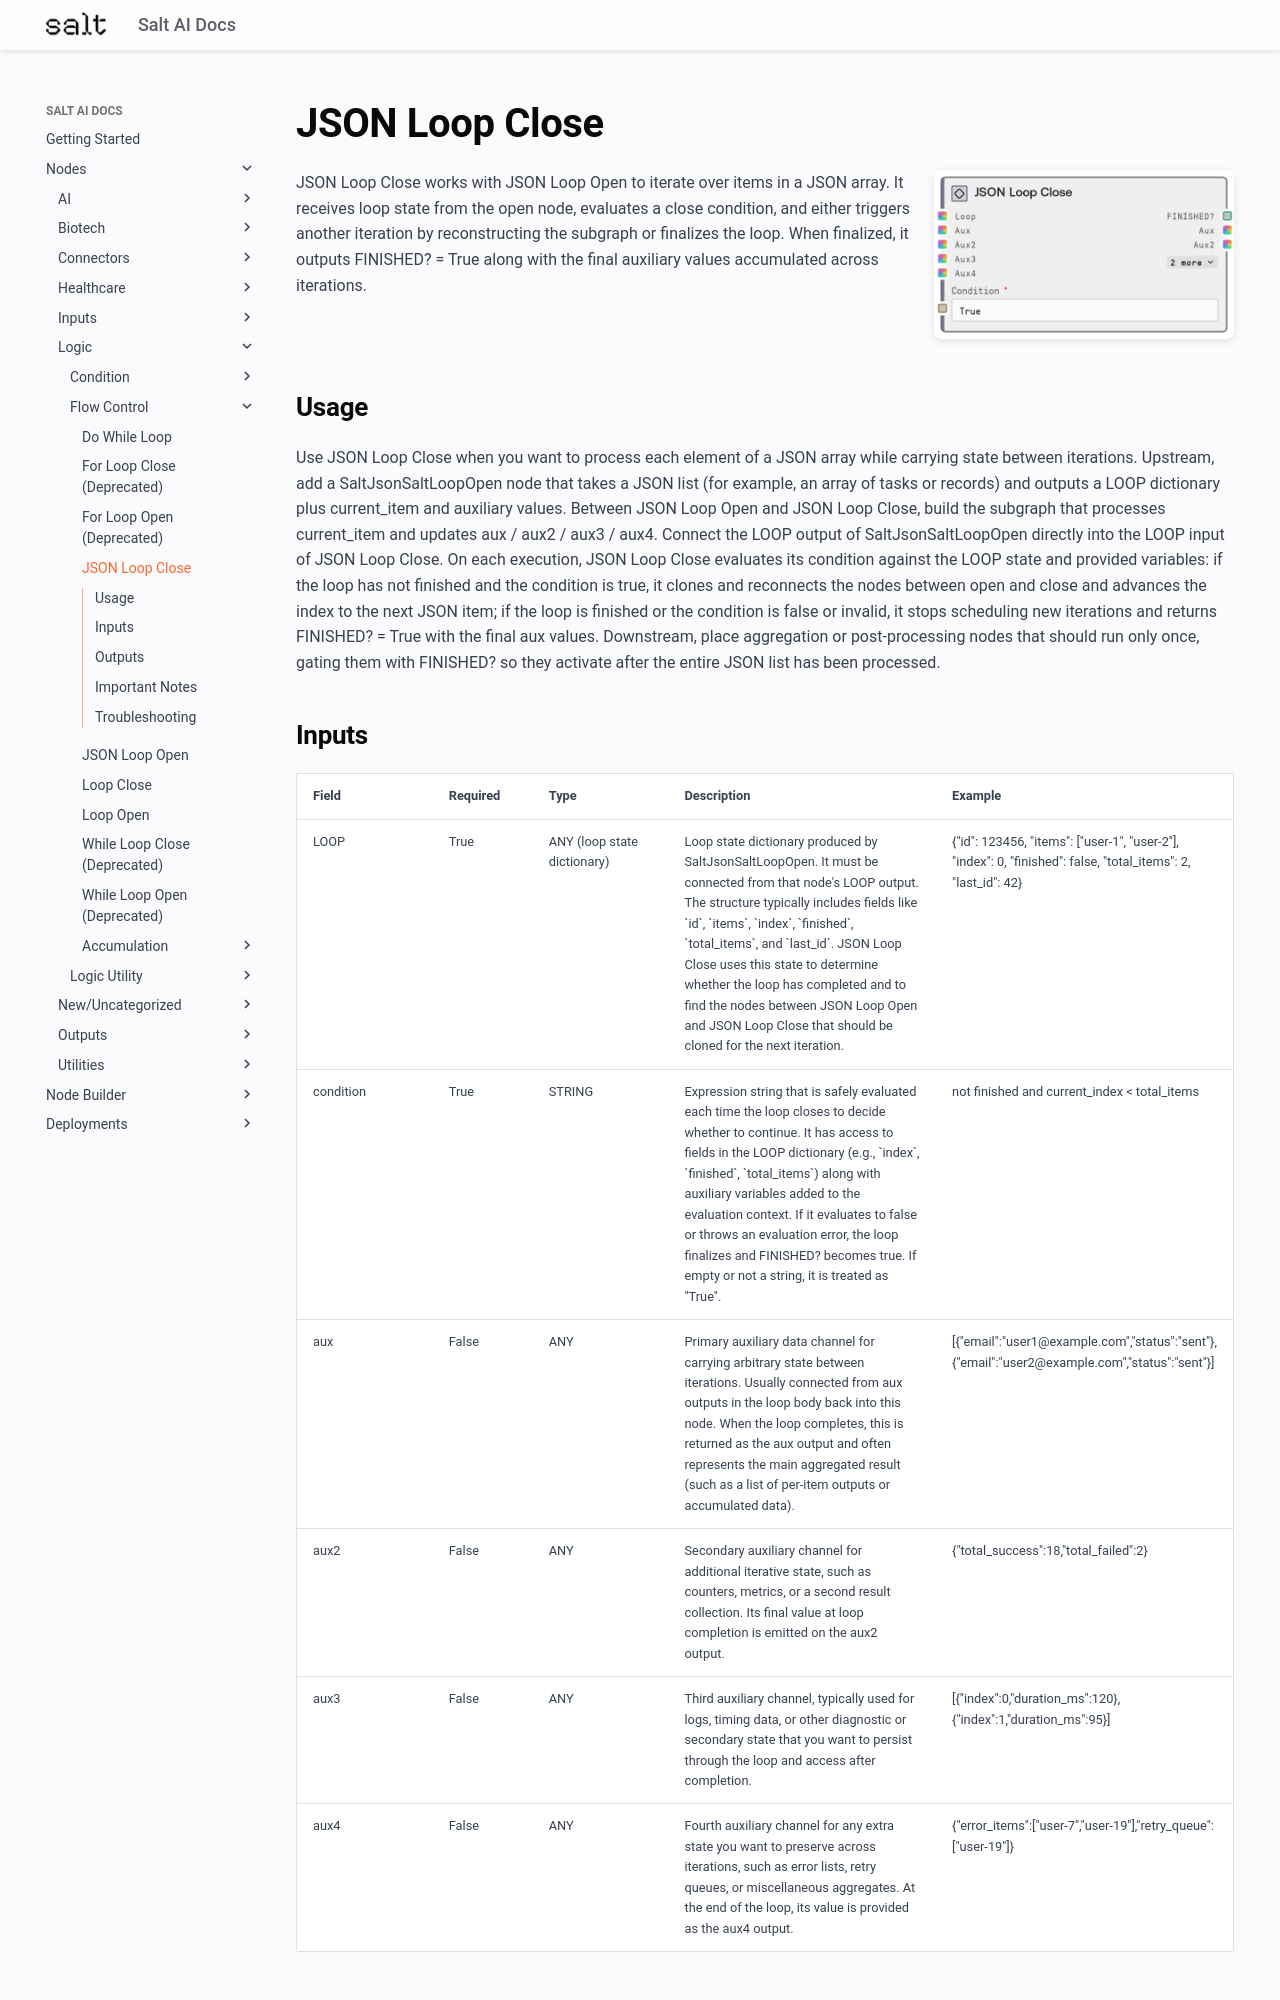

repository: get-salt-AI/SaltAI-Web-Docs · page: nodes/md/logic/flow-control/saltjsonsaltloopclose/index.html · generator: mkdocs

# JSON Loop Close

<div style="display: flex; gap: 20px; align-items: flex-start; margin-bottom: 20px;">
<div style="flex: 1; min-width: 0;">

JSON Loop Close works with JSON Loop Open to iterate over items in a JSON array. It receives loop state from the open node, evaluates a close condition, and either triggers another iteration by reconstructing the subgraph or finalizes the loop. When finalized, it outputs FINISHED? = True along with the final auxiliary values accumulated across iterations.

</div>
<div style="flex: 0 0 300px;"><img src="../../../../images/previews/logic/flow-control/saltjsonsaltloopclose.png" alt="Preview" style="width: 100%; border-radius: 8px; box-shadow: 0 2px 8px rgba(0,0,0,0.1);" /></div>
</div>

## Usage

Use JSON Loop Close when you want to process each element of a JSON array while carrying state between iterations. Upstream, add a SaltJsonSaltLoopOpen node that takes a JSON list (for example, an array of tasks or records) and outputs a LOOP dictionary plus current_item and auxiliary values. Between JSON Loop Open and JSON Loop Close, build the subgraph that processes current_item and updates aux / aux2 / aux3 / aux4. Connect the LOOP output of SaltJsonSaltLoopOpen directly into the LOOP input of JSON Loop Close. On each execution, JSON Loop Close evaluates its condition against the LOOP state and provided variables: if the loop has not finished and the condition is true, it clones and reconnects the nodes between open and close and advances the index to the next JSON item; if the loop is finished or the condition is false or invalid, it stops scheduling new iterations and returns FINISHED? = True with the final aux values. Downstream, place aggregation or post-processing nodes that should run only once, gating them with FINISHED? so they activate after the entire JSON list has been processed.

## Inputs

<div style="overflow-x: auto;">
<table style="table-layout: fixed; width: 100%;">
<colgroup>
<col style="width: 15%;">
<col style="width: 10%;">
<col style="width: 15%;">
<col style="width: 30%;">
<col style="width: 30%;">
</colgroup>
<thead><tr><th>Field</th><th>Required</th><th>Type</th><th>Description</th><th>Example</th></tr></thead>
<tbody>
<tr><td style="word-wrap: break-word;">LOOP</td><td>True</td><td style="word-wrap: break-word;">ANY (loop state dictionary)</td><td style="word-wrap: break-word;">Loop state dictionary produced by SaltJsonSaltLoopOpen. It must be connected from that node's LOOP output. The structure typically includes fields like `id`, `items`, `index`, `finished`, `total_items`, and `last_id`. JSON Loop Close uses this state to determine whether the loop has completed and to find the nodes between JSON Loop Open and JSON Loop Close that should be cloned for the next iteration.</td><td style="word-wrap: break-word;">{"id": 123456, "items": ["user-1", "user-2"], "index": 0, "finished": false, "total_items": 2, "last_id": 42}</td></tr>
<tr><td style="word-wrap: break-word;">condition</td><td>True</td><td style="word-wrap: break-word;">STRING</td><td style="word-wrap: break-word;">Expression string that is safely evaluated each time the loop closes to decide whether to continue. It has access to fields in the LOOP dictionary (e.g., `index`, `finished`, `total_items`) along with auxiliary variables added to the evaluation context. If it evaluates to false or throws an evaluation error, the loop finalizes and FINISHED? becomes true. If empty or not a string, it is treated as "True".</td><td style="word-wrap: break-word;">not finished and current_index < total_items</td></tr>
<tr><td style="word-wrap: break-word;">aux</td><td>False</td><td style="word-wrap: break-word;">ANY</td><td style="word-wrap: break-word;">Primary auxiliary data channel for carrying arbitrary state between iterations. Usually connected from aux outputs in the loop body back into this node. When the loop completes, this is returned as the aux output and often represents the main aggregated result (such as a list of per-item outputs or accumulated data).</td><td style="word-wrap: break-word;">[{"email":"user1@example.com","status":"sent"},{"email":"user2@example.com","status":"sent"}]</td></tr>
<tr><td style="word-wrap: break-word;">aux2</td><td>False</td><td style="word-wrap: break-word;">ANY</td><td style="word-wrap: break-word;">Secondary auxiliary channel for additional iterative state, such as counters, metrics, or a second result collection. Its final value at loop completion is emitted on the aux2 output.</td><td style="word-wrap: break-word;">{"total_success":18,"total_failed":2}</td></tr>
<tr><td style="word-wrap: break-word;">aux3</td><td>False</td><td style="word-wrap: break-word;">ANY</td><td style="word-wrap: break-word;">Third auxiliary channel, typically used for logs, timing data, or other diagnostic or secondary state that you want to persist through the loop and access after completion.</td><td style="word-wrap: break-word;">[{"index":0,"duration_ms":120},{"index":1,"duration_ms":95}]</td></tr>
<tr><td style="word-wrap: break-word;">aux4</td><td>False</td><td style="word-wrap: break-word;">ANY</td><td style="word-wrap: break-word;">Fourth auxiliary channel for any extra state you want to preserve across iterations, such as error lists, retry queues, or miscellaneous aggregates. At the end of the loop, its value is provided as the aux4 output.</td><td style="word-wrap: break-word;">{"error_items":["user-7","user-19"],"retry_queue":["user-19"]}</td></tr>
</tbody>
</table>
</div>
